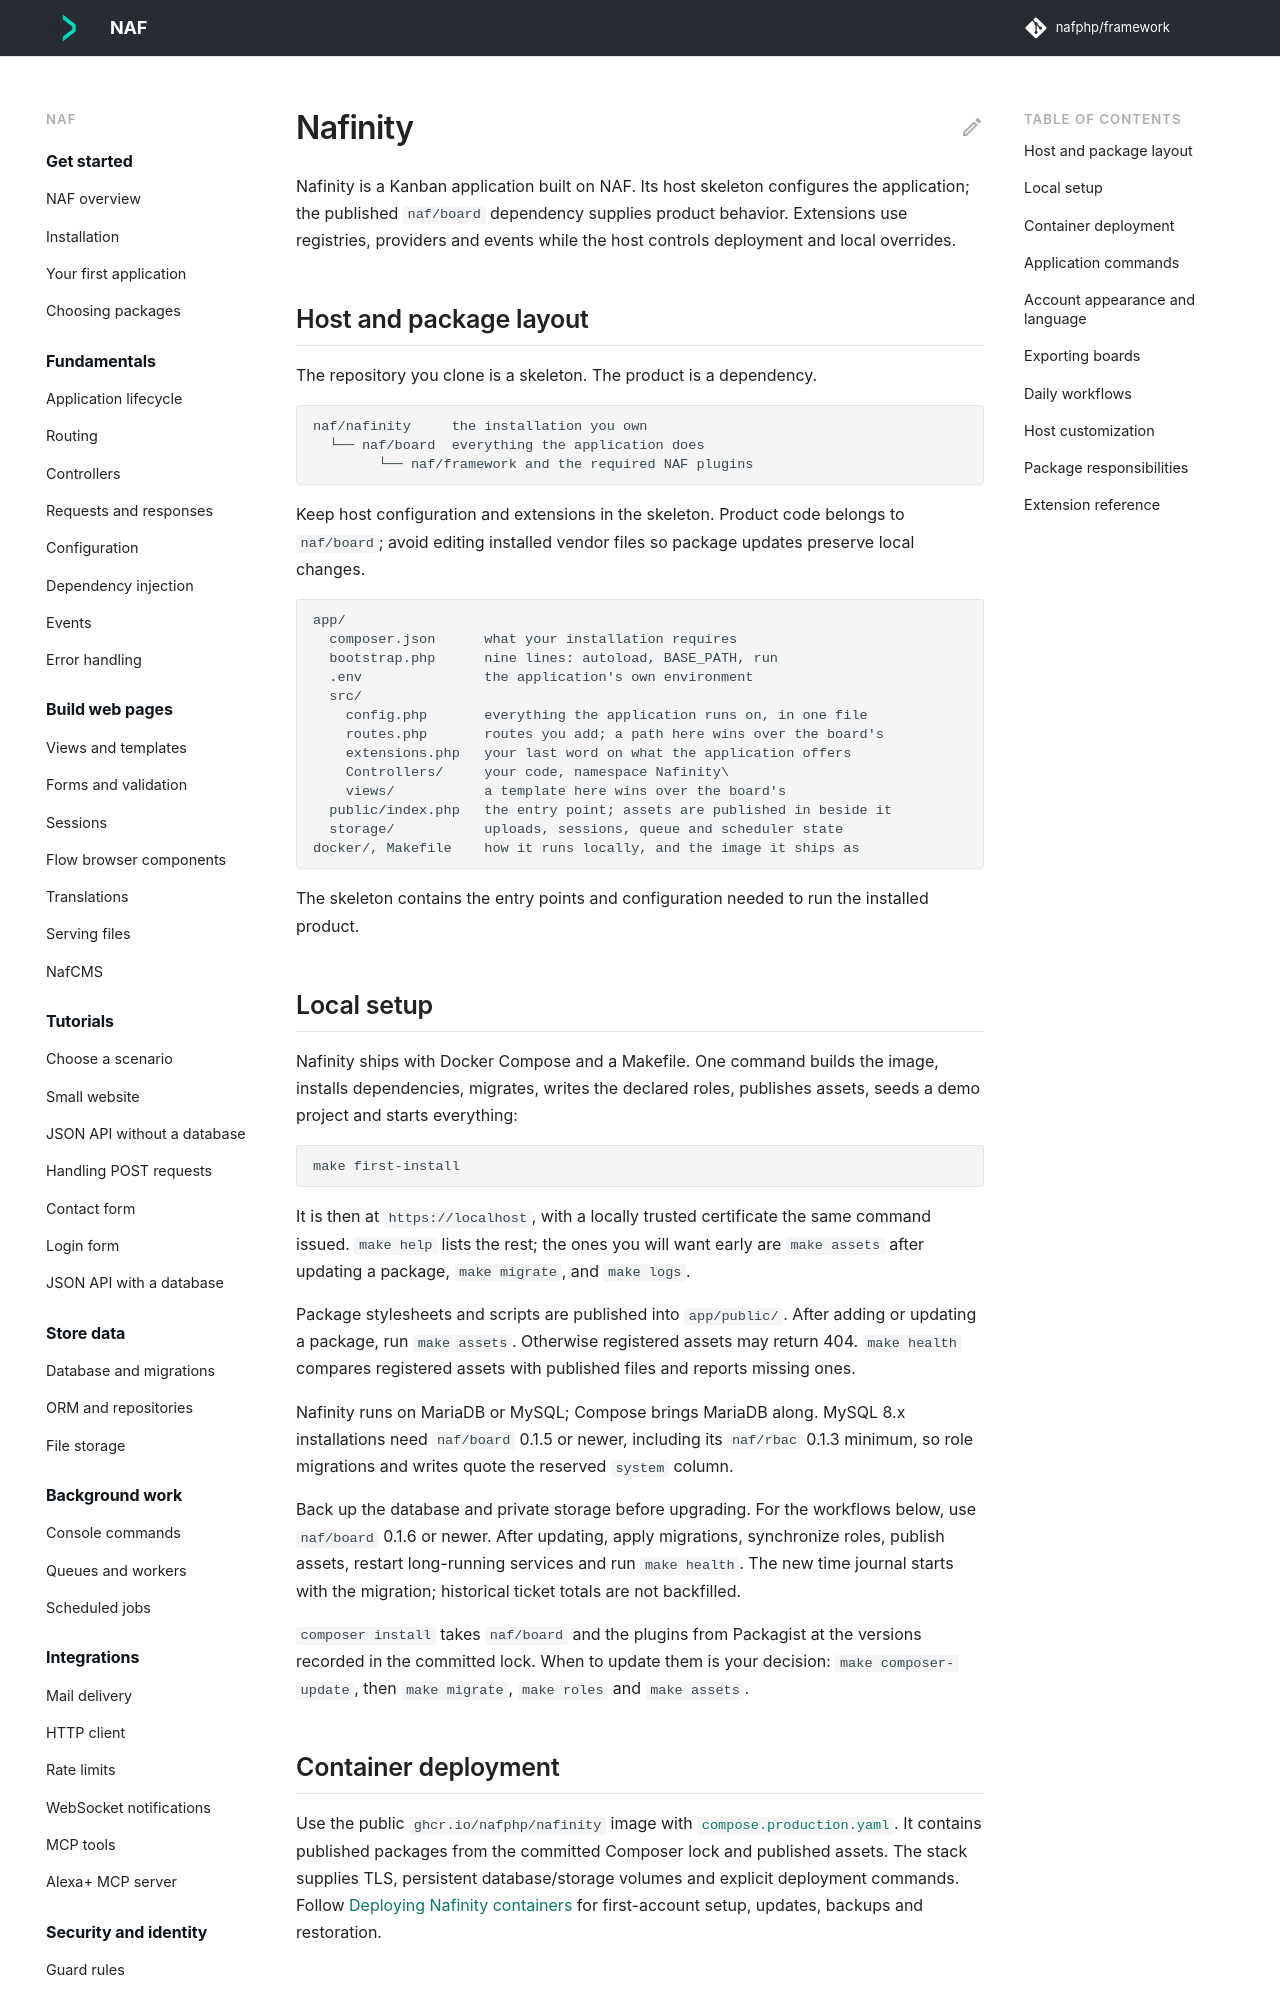

repository: nafphp/docs · page: built-with/nafinity/index.html · generator: mkdocs

---
title: Nafinity
---

# Nafinity

Nafinity is a Kanban application built on NAF. Its host skeleton configures the application;
the published `naf/board` dependency supplies product behavior. Extensions use registries,
providers and events while the host controls deployment and local overrides.

## Host and package layout { #the-split }

The repository you clone is a skeleton. The product is a dependency.

```text
naf/nafinity     the installation you own
  └── naf/board  everything the application does
        └── naf/framework and the required NAF plugins
```

Keep host configuration and extensions in the skeleton. Product code belongs to `naf/board`;
avoid editing installed vendor files so package updates preserve local changes.

```text
app/
  composer.json      what your installation requires
  bootstrap.php      nine lines: autoload, BASE_PATH, run
  .env               the application's own environment
  src/
    config.php       everything the application runs on, in one file
    routes.php       routes you add; a path here wins over the board's
    extensions.php   your last word on what the application offers
    Controllers/     your code, namespace Nafinity\
    views/           a template here wins over the board's
  public/index.php   the entry point; assets are published in beside it
  storage/           uploads, sessions, queue and scheduler state
docker/, Makefile    how it runs locally, and the image it ships as
```

The skeleton contains the entry points and configuration needed to run the installed product.

## Local setup { #running-it }

Nafinity ships with Docker Compose and a Makefile. One command builds the image, installs
dependencies, migrates, writes the declared roles, publishes assets, seeds a demo project
and starts everything:

```bash
make first-install
```

It is then at `https://localhost`, with a locally trusted certificate the same command
issued. `make help` lists the rest; the ones you will want early are `make assets` after
updating a package, `make migrate`, and `make logs`.

Package stylesheets and scripts are published into `app/public/`. After adding or updating
a package, run `make assets`. Otherwise registered assets may return 404. `make health`
compares registered assets with published files and reports missing ones.

Nafinity runs on MariaDB or MySQL; Compose brings MariaDB along. MySQL 8.x
installations need `naf/board` 0.1.5 or newer, including its `naf/rbac` 0.1.3
minimum, so role migrations and writes quote the reserved `system` column.

Back up the database and private storage before upgrading. For the workflows below, use
`naf/board` 0.1.6 or newer. After updating, apply migrations, synchronize roles, publish
assets, restart long-running services and run `make health`. The new time journal starts
with the migration; historical ticket totals are not backfilled.

`composer install` takes `naf/board` and the plugins from Packagist at the versions recorded in the committed lock. When to update them is your decision: `make composer-update`, then
`make migrate`, `make roles` and `make assets`.
